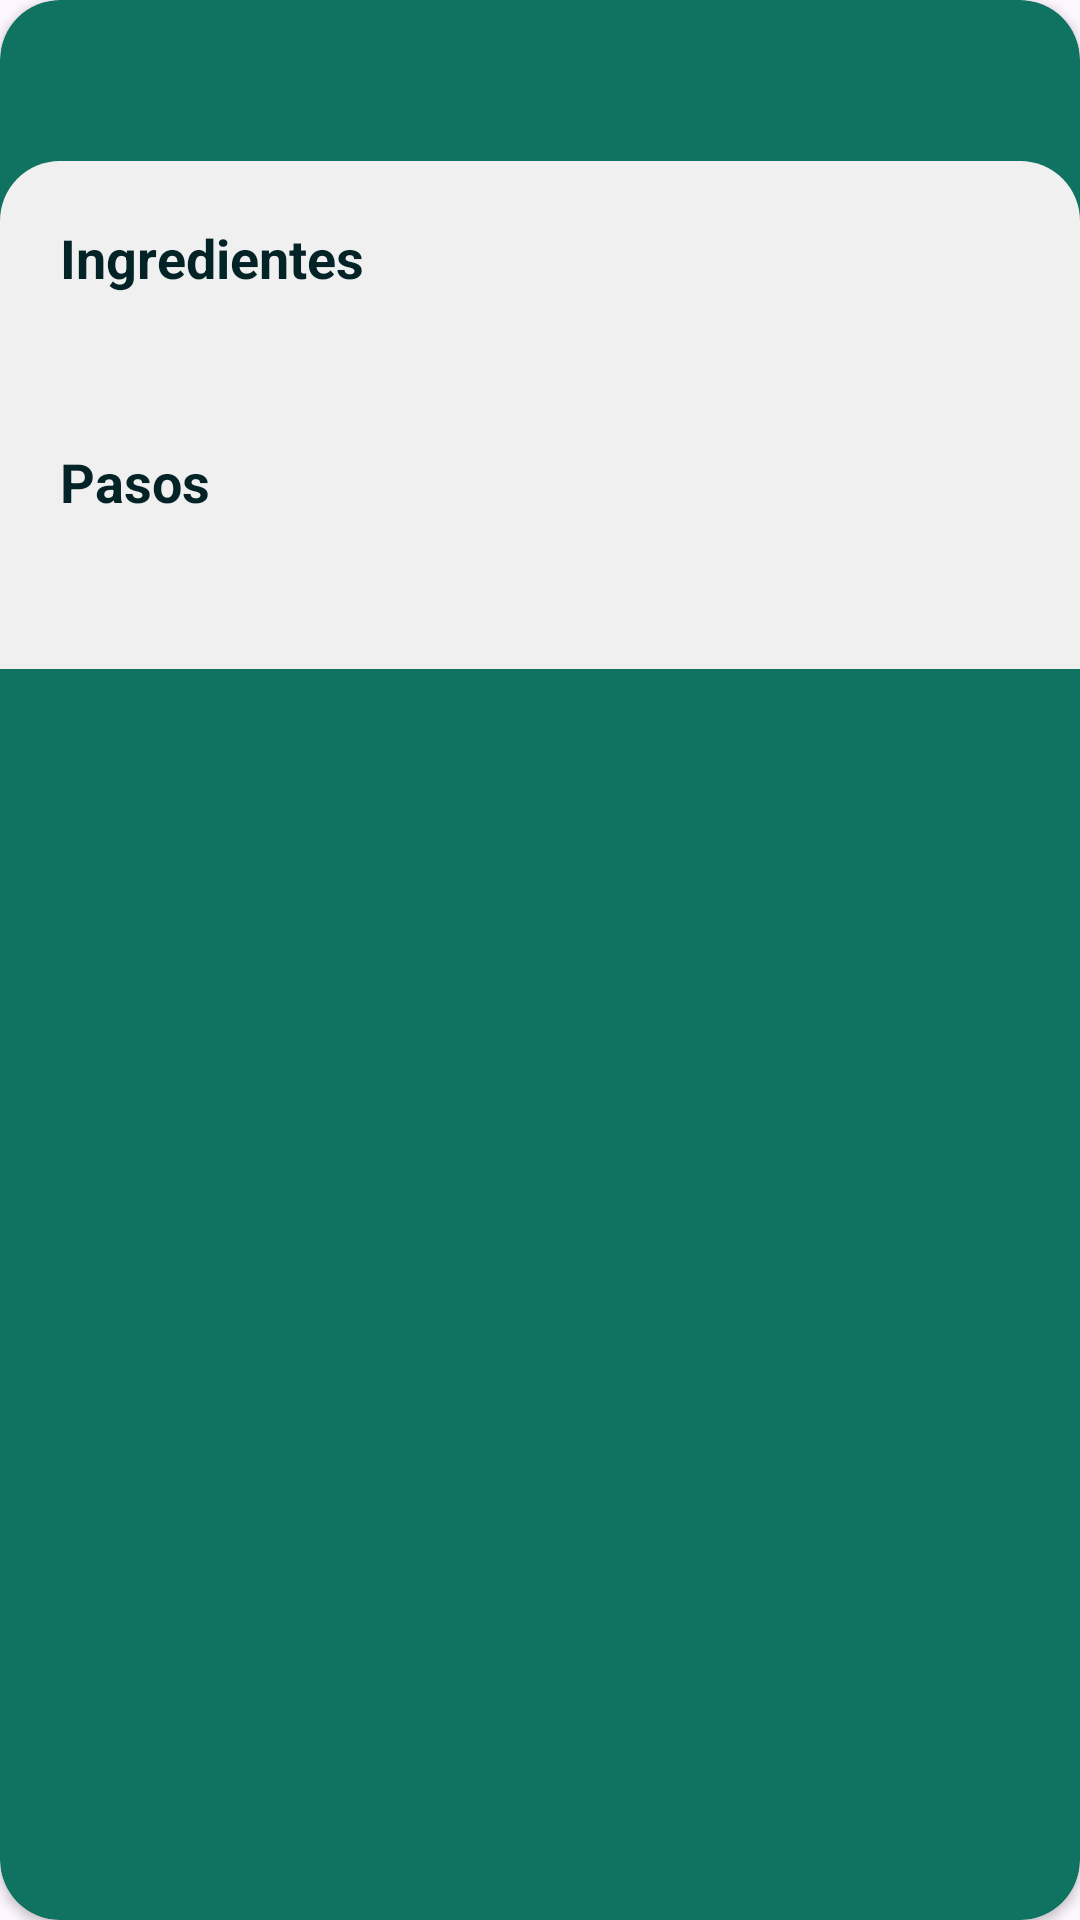

Produce the Android XML layout that renders to this screen, including the resource entries it uses.
<!-- AndroidManifest.xml: application theme Theme.Foodyscans -->
<!-- res/layout/fragment_recipe.xml -->
<?xml version="1.0" encoding="utf-8"?>
<androidx.cardview.widget.CardView xmlns:android="http://schemas.android.com/apk/res/android"
    xmlns:tools="http://schemas.android.com/tools"
    android:layout_width="match_parent"
    android:layout_height="wrap_content"
    xmlns:app="http://schemas.android.com/apk/res-auto"
    tools:context=".dialogs.RecipeFragment"
    android:layout_marginStart="20dp"
    android:layout_marginEnd="20dp"
    app:cardCornerRadius="20dp"
    android:layout_gravity="center"
    android:backgroundTint="@color/dark_green_5">

    <LinearLayout
        android:layout_width="match_parent"
        android:layout_height="wrap_content"
        android:orientation="vertical">

        <TextView
            android:id="@+id/title"
            android:layout_width="match_parent"
            android:layout_height="wrap_content"
            android:text=""
            android:textColor="@color/almost_white"
            android:layout_gravity="center_horizontal"
            android:layout_marginTop="10dp"
            android:layout_marginStart="30dp"
            android:layout_marginEnd="30dp"
            android:gravity="center"
            android:textSize="25sp"
            android:textStyle="bold"
            android:maxLines="1"
            android:ellipsize="end"/>

        <ScrollView
            android:layout_width="match_parent"
            android:layout_height="wrap_content"
            android:layout_marginTop="10dp">

            <LinearLayout
                android:layout_width="match_parent"
                android:layout_height="match_parent"
                android:orientation="vertical"
                android:background="@drawable/rounded_tab_item">

                <LinearLayout
                    android:layout_width="match_parent"
                    android:layout_height="wrap_content"
                    android:layout_marginStart="20dp"
                    android:layout_marginEnd="20dp"
                    android:layout_marginTop="20dp"
                    android:layout_marginBottom="20dp"
                    android:orientation="vertical">

                    <TextView
                        android:layout_width="wrap_content"
                        android:layout_height="wrap_content"
                        android:text="Ingredientes"
                        android:textSize="18sp"
                        android:textStyle="bold"
                        android:textColor="@color/dark_green_1"/>

                    <TextView
                        android:id="@+id/ingredients"
                        android:layout_width="wrap_content"
                        android:layout_height="wrap_content"
                        android:text=""
                        android:textSize="15sp"
                        android:textColor="@color/dark_green_1"
                        android:layout_marginStart="10dp"
                        android:layout_marginTop="10dp"/>

                    <TextView
                        android:layout_width="wrap_content"
                        android:layout_height="wrap_content"
                        android:text="Pasos"
                        android:textSize="18sp"
                        android:textStyle="bold"
                        android:textColor="@color/dark_green_1"
                        android:layout_marginTop="20dp"/>

                    <TextView
                        android:id="@+id/steps"
                        android:layout_width="wrap_content"
                        android:layout_height="wrap_content"
                        android:text=""
                        android:textSize="15sp"
                        android:textColor="@color/dark_green_1"
                        android:layout_marginStart="10dp"
                        android:layout_marginTop="10dp"/>

                </LinearLayout>

            </LinearLayout>

        </ScrollView>

    </LinearLayout>

</androidx.cardview.widget.CardView>
<!-- resources referenced by this layout -->
<resources>
  <color name="almost_white">#f0f0f0</color>
  <color name="dark_green_1">#042326</color>
  <color name="dark_green_5">#107361</color>
  <!-- drawable rounded_tab_item (drawable) -->
  <?xml version="1.0" encoding="utf-8"?>
  <shape xmlns:android="http://schemas.android.com/apk/res/android">
      <solid android:color="@color/almost_white" />
      <corners android:topLeftRadius="20dp" android:topRightRadius="20dp" />
  </shape>
  <style name="Theme.Foodyscans" parent="Base.Theme.Foodyscans" />
  <style name="Base.Theme.Foodyscans" parent="Theme.Material3.DayNight.NoActionBar">
          
          
      </style>
</resources>
